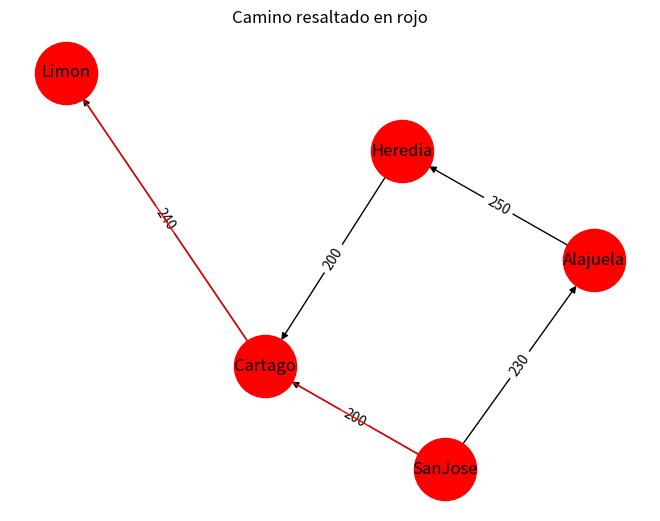

Recreate this plot in Python.
import networkx as nx
import matplotlib.pyplot as plt

# Crear grafo dirigido
G = nx.DiGraph()

# Agregar nodos y aristas con pesos
'''G.add_edge("SanJose", "Cartago", km=20)
G.add_edge("SanJose", "Alajuela", km=15)
G.add_edge("Cartago", "Limon", km=90)
G.add_edge("Heredia", "Cartago", km=18)
G.add_edge("Alajuela", "Heredia", km=22)'''

G.add_edge("SanJose", "Cartago", km=20, huecos=200)
G.add_edge("SanJose", "Alajuela", km=15, huecos=230)
G.add_edge("Cartago", "Limon", km=90, huecos=240)
G.add_edge("Heredia", "Cartago", km=18, huecos=200)
G.add_edge("Alajuela", "Heredia", km=22, huecos=250)

# Posiciones automáticas
pos = nx.spring_layout(G, seed=42)
#pos = nx.circular_layout(G)

# Camino que queremos resaltar
camino = ["SanJose", "Cartago", "Limon"]
aristas_camino = list(zip(camino, camino[1:]))

# Dibujar todos los nodos y aristas
nx.draw(G, pos, with_labels=True, node_color="red", node_size=2000, arrows=True)

# Etiquetas de pesos
labels = nx.get_edge_attributes(G, 'huecos')
nx.draw_networkx_edge_labels(G, pos, edge_labels=labels)

# Dibujar aristas del camino resaltadas
nx.draw_networkx_edges(
    G, pos,
    edgelist=aristas_camino,
    edge_color="red",
    width=1
)

plt.title("Camino resaltado en rojo")
plt.show()
